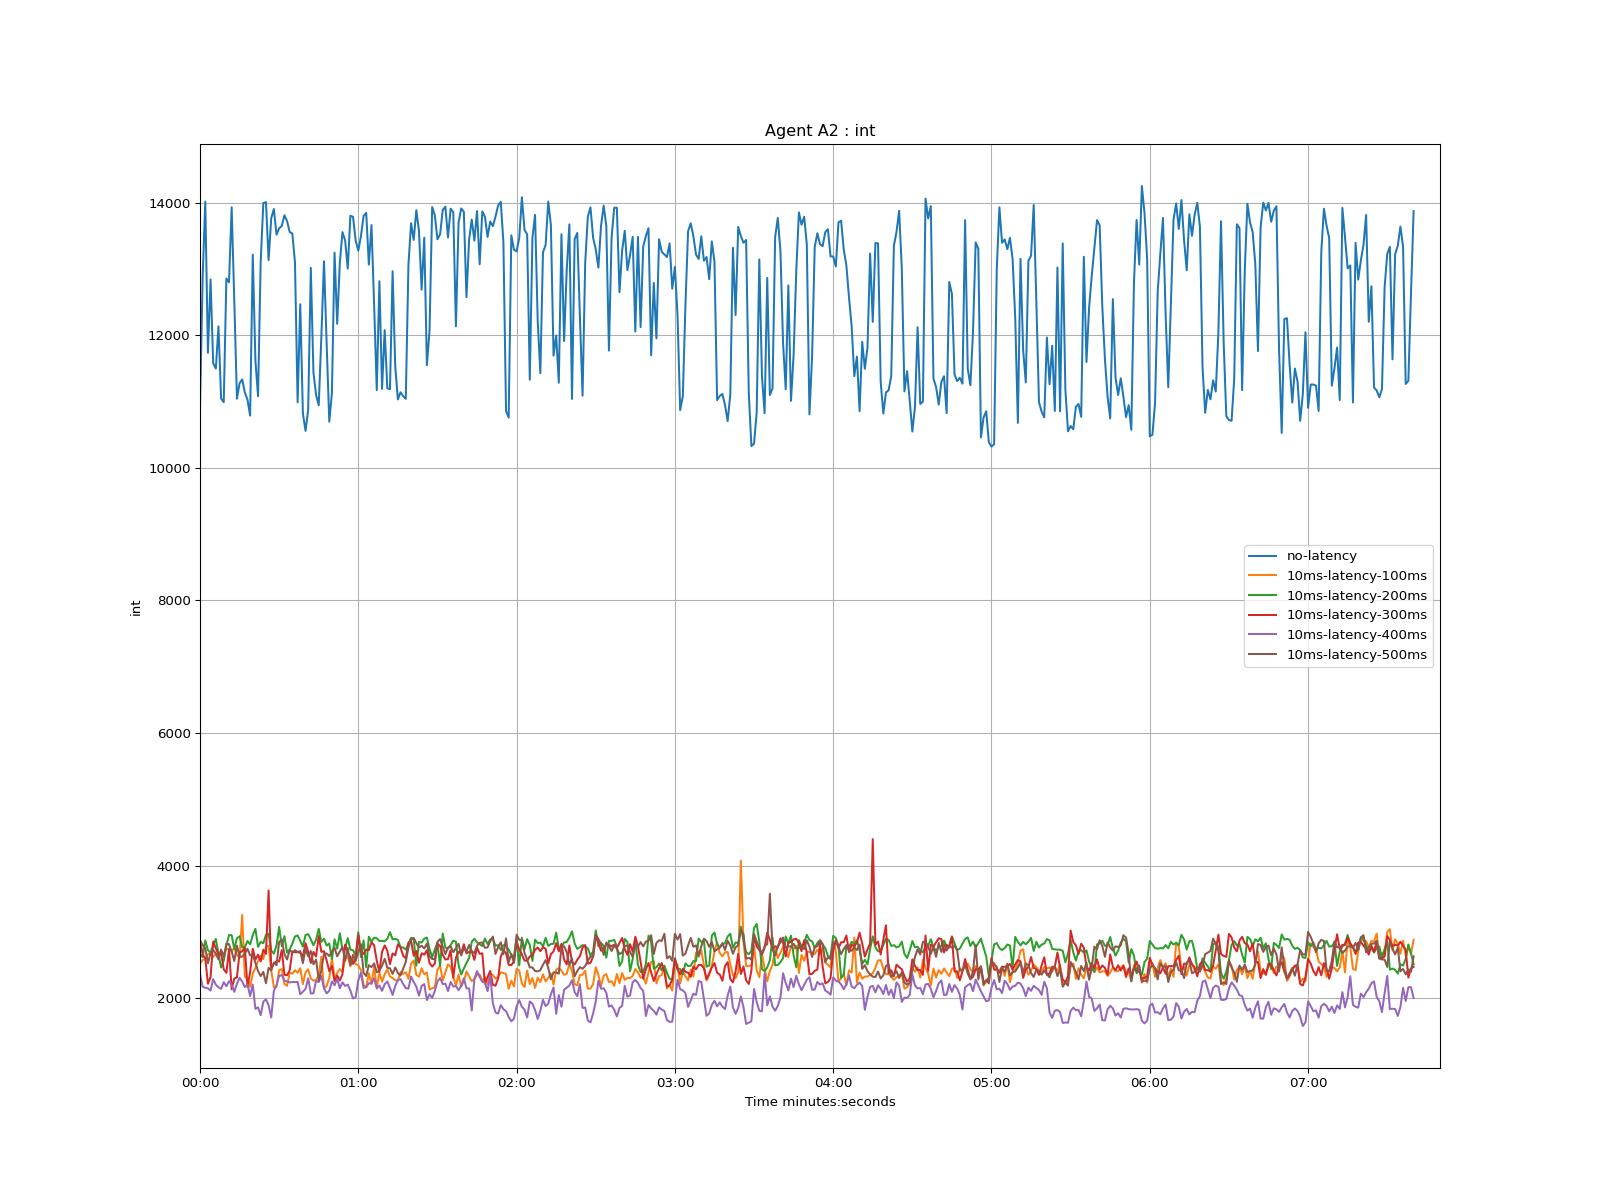

The table this chart was drawn from, first rows:
time, no-latency, 10ms-latency-100ms, 10ms-latency-200ms, 10ms-latency-300ms, 10ms-latency-400ms, 10ms-latency-500ms
1970-01-01 00:00:00, 10909, 2519, 2668, 2877, 2364, 2869
1970-01-01 00:00:01, 12877, 2574, 2615, 2659, 2171, 2802
1970-01-01 00:00:02, 14020, 2588, 2870, 2601, 2156, 2751
1970-01-01 00:00:03, 11737, 2661, 2721, 2216, 2146, 2525
1970-01-01 00:00:04, 12845, 2677, 2687, 2316, 2112, 2681
1970-01-01 00:00:05, 11578, 2621, 2797, 2853, 2284, 2724
1970-01-01 00:00:06, 11500, 2662, 2892, 2750, 2201, 2670
1970-01-01 00:00:07, 12136, 2657, 2666, 2658, 2162, 2583
1970-01-01 00:00:08, 11048, 2704, 2461, 2676, 2139, 2730
1970-01-01 00:00:09, 10992, 2652, 2564, 2433, 2240, 2618
1970-01-01 00:00:10, 12859, 2747, 2790, 2380, 2178, 2822
1970-01-01 00:00:11, 12801, 2738, 2950, 2737, 2254, 2811
1970-01-01 00:00:12, 13933, 2705, 2949, 2132, 2206, 2701
1970-01-01 00:00:13, 12519, 2757, 2739, 2295, 2093, 2558
1970-01-01 00:00:14, 11045, 2651, 2903, 2310, 2216, 2790
1970-01-01 00:00:15, 11279, 2607, 2932, 2687, 2305, 2625
1970-01-01 00:00:16, 11337, 3255, 2766, 2706, 2249, 2624
1970-01-01 00:00:17, 11138, 2323, 2766, 2759, 2165, 2668
1970-01-01 00:00:18, 11030, 2288, 2861, 2168, 2206, 2745
1970-01-01 00:00:19, 10789, 2169, 2810, 2390, 2030, 2643
1970-01-01 00:00:20, 13219, 2370, 2947, 2742, 2204, 2650
1970-01-01 00:00:21, 11619, 2455, 3043, 2580, 1837, 2533
1970-01-01 00:00:22, 11082, 2557, 2772, 2654, 1860, 2406
1970-01-01 00:00:23, 13110, 2637, 2848, 2553, 1741, 2331
1970-01-01 00:00:24, 13997, 2589, 2827, 2729, 1946, 2395
1970-01-01 00:00:25, 14012, 2776, 2953, 2666, 1980, 2223
1970-01-01 00:00:26, 13137, 2786, 2972, 3623, 1890, 2454
1970-01-01 00:00:27, 13769, 2417, 2717, 2451, 1706, 2415
1970-01-01 00:00:28, 13908, 2163, 2671, 2515, 2111, 2537
1970-01-01 00:00:29, 13521, 2171, 2791, 2557, 2194, 2496
1970-01-01 00:00:30, 13616, 2419, 3073, 2550, 2337, 2846
1970-01-01 00:00:31, 13653, 2438, 2781, 2724, 2345, 2883
1970-01-01 00:00:32, 13813, 2212, 2934, 2352, 2264, 2664
1970-01-01 00:00:33, 13725, 2184, 2684, 2344, 2252, 2581
1970-01-01 00:00:34, 13561, 2384, 2735, 2421, 2235, 2726
1970-01-01 00:00:35, 13537, 2366, 2821, 2703, 2242, 2683
1970-01-01 00:00:36, 13100, 2421, 2930, 2691, 2241, 2722
1970-01-01 00:00:37, 10991, 2381, 2944, 2692, 2243, 2694
1970-01-01 00:00:38, 12470, 2451, 2864, 2684, 2057, 2709
1970-01-01 00:00:39, 10824, 2210, 2776, 2625, 2095, 2526
1970-01-01 00:00:40, 10559, 2389, 2952, 2828, 2137, 2740
1970-01-01 00:00:41, 10880, 2433, 2964, 2698, 2297, 2629
1970-01-01 00:00:42, 13020, 2297, 2885, 2529, 2069, 2709
1970-01-01 00:00:43, 11442, 2261, 2796, 2697, 2072, 2508
1970-01-01 00:00:44, 11103, 2275, 2883, 2626, 2261, 2581
1970-01-01 00:00:45, 10946, 2342, 3045, 2936, 2240, 2265
1970-01-01 00:00:46, 11980, 2624, 2846, 2696, 2332, 2418
1970-01-01 00:00:47, 13119, 2140, 2896, 2708, 2146, 2670
1970-01-01 00:00:48, 11880, 2184, 2791, 2567, 2070, 2672
1970-01-01 00:00:49, 10698, 2297, 2823, 2405, 2109, 2635
1970-01-01 00:00:50, 11132, 2602, 2586, 2482, 2250, 2700
1970-01-01 00:00:51, 13250, 2305, 2887, 2256, 2192, 2759
1970-01-01 00:00:52, 12175, 2378, 2743, 2339, 2293, 2629
1970-01-01 00:00:53, 13098, 2437, 2979, 2265, 2147, 2705
1970-01-01 00:00:54, 13559, 2395, 2729, 2358, 2237, 2771
1970-01-01 00:00:55, 13436, 2588, 2749, 2805, 2182, 2562
1970-01-01 00:00:56, 13009, 2632, 2905, 2686, 2203, 2756
1970-01-01 00:00:57, 13806, 2478, 2730, 2617, 2112, 2497
1970-01-01 00:00:58, 13790, 2591, 2722, 2515, 1993, 2651
1970-01-01 00:00:59, 13432, 2514, 2644, 2595, 2011, 2560
... 401 more rows
